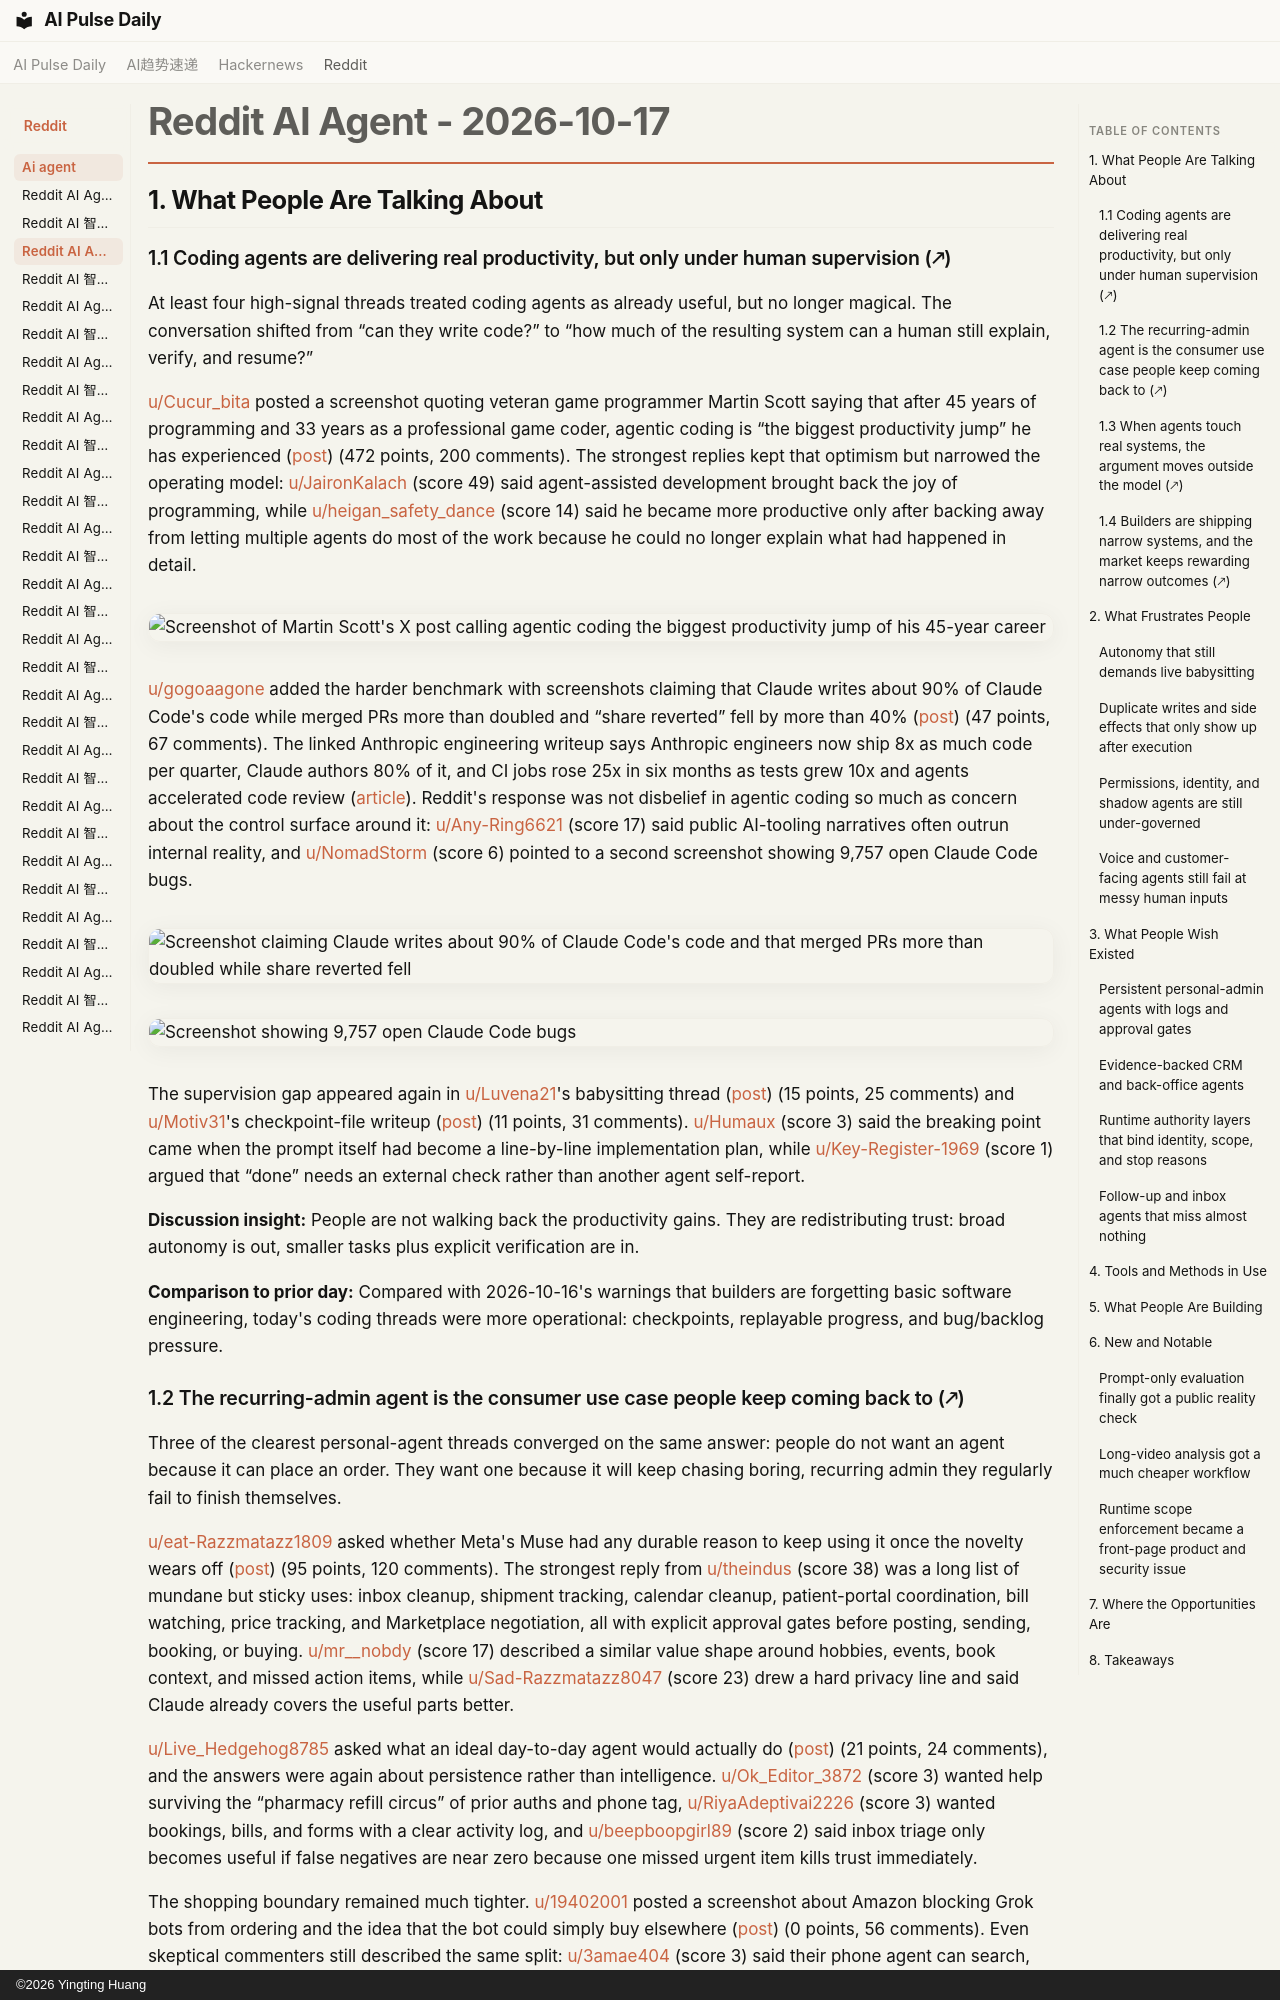

repository: vibewatch/vibewatch.github.io · page: reddit/ai-agent/2026-10-17/index.html · generator: mkdocs · copyright: ©2026 Yingting Huang

# Reddit AI Agent - 2026-10-17

## 1. What People Are Talking About

### 1.1 Coding agents are delivering real productivity, but only under human supervision (🡕)

At least four high-signal threads treated coding agents as already useful, but no longer magical. The conversation shifted from “can they write code?” to “how much of the resulting system can a human still explain, verify, and resume?”

[u/Cucur_bita](https://www.reddit.com/user/Cucur_bita) posted a screenshot quoting veteran game programmer Martin Scott saying that after 45 years of programming and 33 years as a professional game coder, agentic coding is “the biggest productivity jump” he has experienced ([post](https://www.reddit.com/r/AgentsOfAI/comments/1x8a19a/many_coding_veterans_are_now_starting_to_say_this/)) (472 points, 200 comments). The strongest replies kept that optimism but narrowed the operating model: [u/JaironKalach](https://www.reddit.com/user/JaironKalach) (score 49) said agent-assisted development brought back the joy of programming, while [u/heigan_safety_dance](https://www.reddit.com/user/heigan_safety_dance) (score 14) said he became more productive only after backing away from letting multiple agents do most of the work because he could no longer explain what had happened in detail.

![Screenshot of Martin Scott's X post calling agentic coding the biggest productivity jump of his 45-year career](https://i.redd.it/x1cgyv2q21wh1.jpeg)

[u/gogoaagone](https://www.reddit.com/user/gogoaagone) added the harder benchmark with screenshots claiming that Claude writes about 90% of Claude Code's code while merged PRs more than doubled and “share reverted” fell by more than 40% ([post](https://www.reddit.com/r/AgentsOfAI/comments/1x7vxkm/claude_writes_about_90_of_claude_codes_code/)) (47 points, 67 comments). The linked Anthropic engineering writeup says Anthropic engineers now ship 8x as much code per quarter, Claude authors 80% of it, and CI jobs rose 25x in six months as tests grew 10x and agents accelerated code review ([article](https://claude.com/resources/articles/agentic-coding-is-straining-ci-heres-how-we-scaled-test-impact-analysis-at-anthropic)). Reddit's response was not disbelief in agentic coding so much as concern about the control surface around it: [u/Any-Ring6621](https://www.reddit.com/user/Any-Ring6621) (score 17) said public AI-tooling narratives often outrun internal reality, and [u/NomadStorm](https://www.reddit.com/user/NomadStorm) (score 6) pointed to a second screenshot showing 9,757 open Claude Code bugs.

![Screenshot claiming Claude writes about 90% of Claude Code's code and that merged PRs more than doubled while share reverted fell](https://i.redd.it/2rsryyj44xvh1.jpeg)

![Screenshot showing 9,757 open Claude Code bugs](https://preview.redd.it/mnt8bq1lk1wh1.jpeg?width=450&format=pjpg&auto=webp&s=864dcbc3b8fd8fa5f7811ea249b18ccfee85d068)

The supervision gap appeared again in [u/Luvena21](https://www.reddit.com/user/Luvena21)'s babysitting thread ([post](https://www.reddit.com/r/AI_Agents/comments/1x86t46/whats_the_moment_you_realized_babysitting_was_the/)) (15 points, 25 comments) and [u/Motiv31](https://www.reddit.com/user/Motiv31)'s checkpoint-file writeup ([post](https://www.reddit.com/r/AI_Agents/comments/1x823sj/how_i_keep_agents_running_for_days_without_them/)) (11 points, 31 comments). [u/Humaux](https://www.reddit.com/user/Humaux) (score 3) said the breaking point came when the prompt itself had become a line-by-line implementation plan, while [u/Key-Register-1969](https://www.reddit.com/user/Key-Register-1969) (score 1) argued that “done” needs an external check rather than another agent self-report.

**Discussion insight:** People are not walking back the productivity gains. They are redistributing trust: broad autonomy is out, smaller tasks plus explicit verification are in.

**Comparison to prior day:** Compared with 2026-10-16's warnings that builders are forgetting basic software engineering, today's coding threads were more operational: checkpoints, replayable progress, and bug/backlog pressure.
